Run: headless pygame with SDL's dummy video driver; simulated clock (each Clock.tick advances the game by its frame time, no real sleeping); random seed 0; keys injected as events and as key.get_pressed() state; no mouse input.
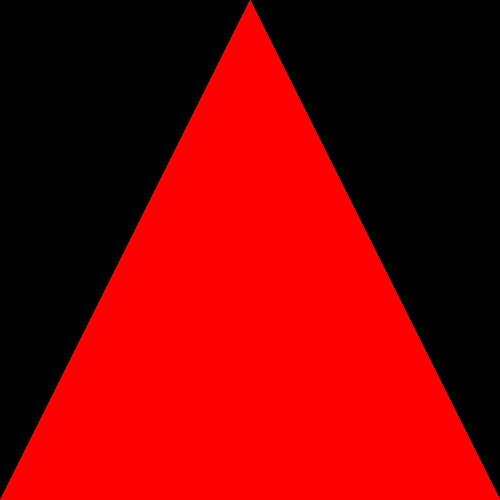
Frame 1 of 4 · flips 1–60 · no input
Frame 2 of 4 · flips 61–180 · tapped SPACE, RETURN · held RIGHT (→), D · screen unchanged from frame 1, image omitted
Frame 3 of 4 · flips 181–300 · held DOWN (↓), S · screen unchanged from frame 2, image omitted
Frame 4 of 4 · flips 301–420 · held LEFT (←), A, UP (↑), W · screen unchanged from frame 3, image omitted

The pygame program that drew these frames:

"""
Demonstrates how to create a resizable display that maintains aspect ratio.
Unless you have a good reason for doing so, it is generally smarter to detect
the resolution of the user and scale all elements once at load time. This
avoids the overhead with needing to scale while running.

-Written by Sean J. McKiernan 'Mekire'
"""

import os
import sys
import pygame as pg


CAPTION = "Resizable Display: Aspect Ratio Maintained"
SCREEN_START_SIZE = (500, 500)


class Control(object):
    """A simple control class."""

    def __init__(self):
        """
        Initialize all of the usual suspects. If the os.environ line is
        included, then the screen will recenter after it is resized.
        """
        os.environ["SDL_VIDEO_CENTERED"] = "1"
        pg.init()
        pg.display.set_caption(CAPTION)
        self.screen = pg.display.set_mode(SCREEN_START_SIZE, pg.RESIZABLE)
        self.screen_rect = self.screen.get_rect()
        self.image = pg.Surface(SCREEN_START_SIZE).convert()
        self.image_rect = self.image.get_rect()
        self.clock = pg.time.Clock()
        self.fps = 60.0
        self.done = False
        self.keys = pg.key.get_pressed()

    def event_loop(self):
        """
        We are going to catch pygame.VIDEORESIZE events when the user
        changes the size of the window.
        """
        for event in pg.event.get():
            self.keys = pg.key.get_pressed()
            if event.type == pg.QUIT or self.keys[pg.K_ESCAPE]:
                self.done = True
            elif event.type == pg.VIDEORESIZE:
                self.screen = pg.display.set_mode(event.size, pg.RESIZABLE)
                self.screen_rect = self.screen.get_rect()

    def update(self):
        """
        This time we use the pygame.Rect.fit() method to determine the
        largest rectangle that can fit on the current display without
        distortion.
        """
        self.image.fill(pg.Color("black"))
        triangle_points = [(0, 500), (500, 500), (250, 0)]
        pg.draw.polygon(self.image, pg.Color("red"), triangle_points)
        if self.screen_rect.size != SCREEN_START_SIZE:
            fit_to_rect = self.image_rect.fit(self.screen_rect)
            fit_to_rect.center = self.screen_rect.center
            scaled = pg.transform.smoothscale(self.image, fit_to_rect.size)
            self.screen.blit(scaled, fit_to_rect)
        else:
            self.screen.blit(self.image, (0, 0))

    def main(self):
        """I'm running in circles."""
        while not self.done:
            self.event_loop()
            self.update()
            pg.display.update()
            self.clock.tick(self.fps)


if __name__ == "__main__":
    run_it = Control()
    run_it.main()
    pg.quit()
    sys.exit()
